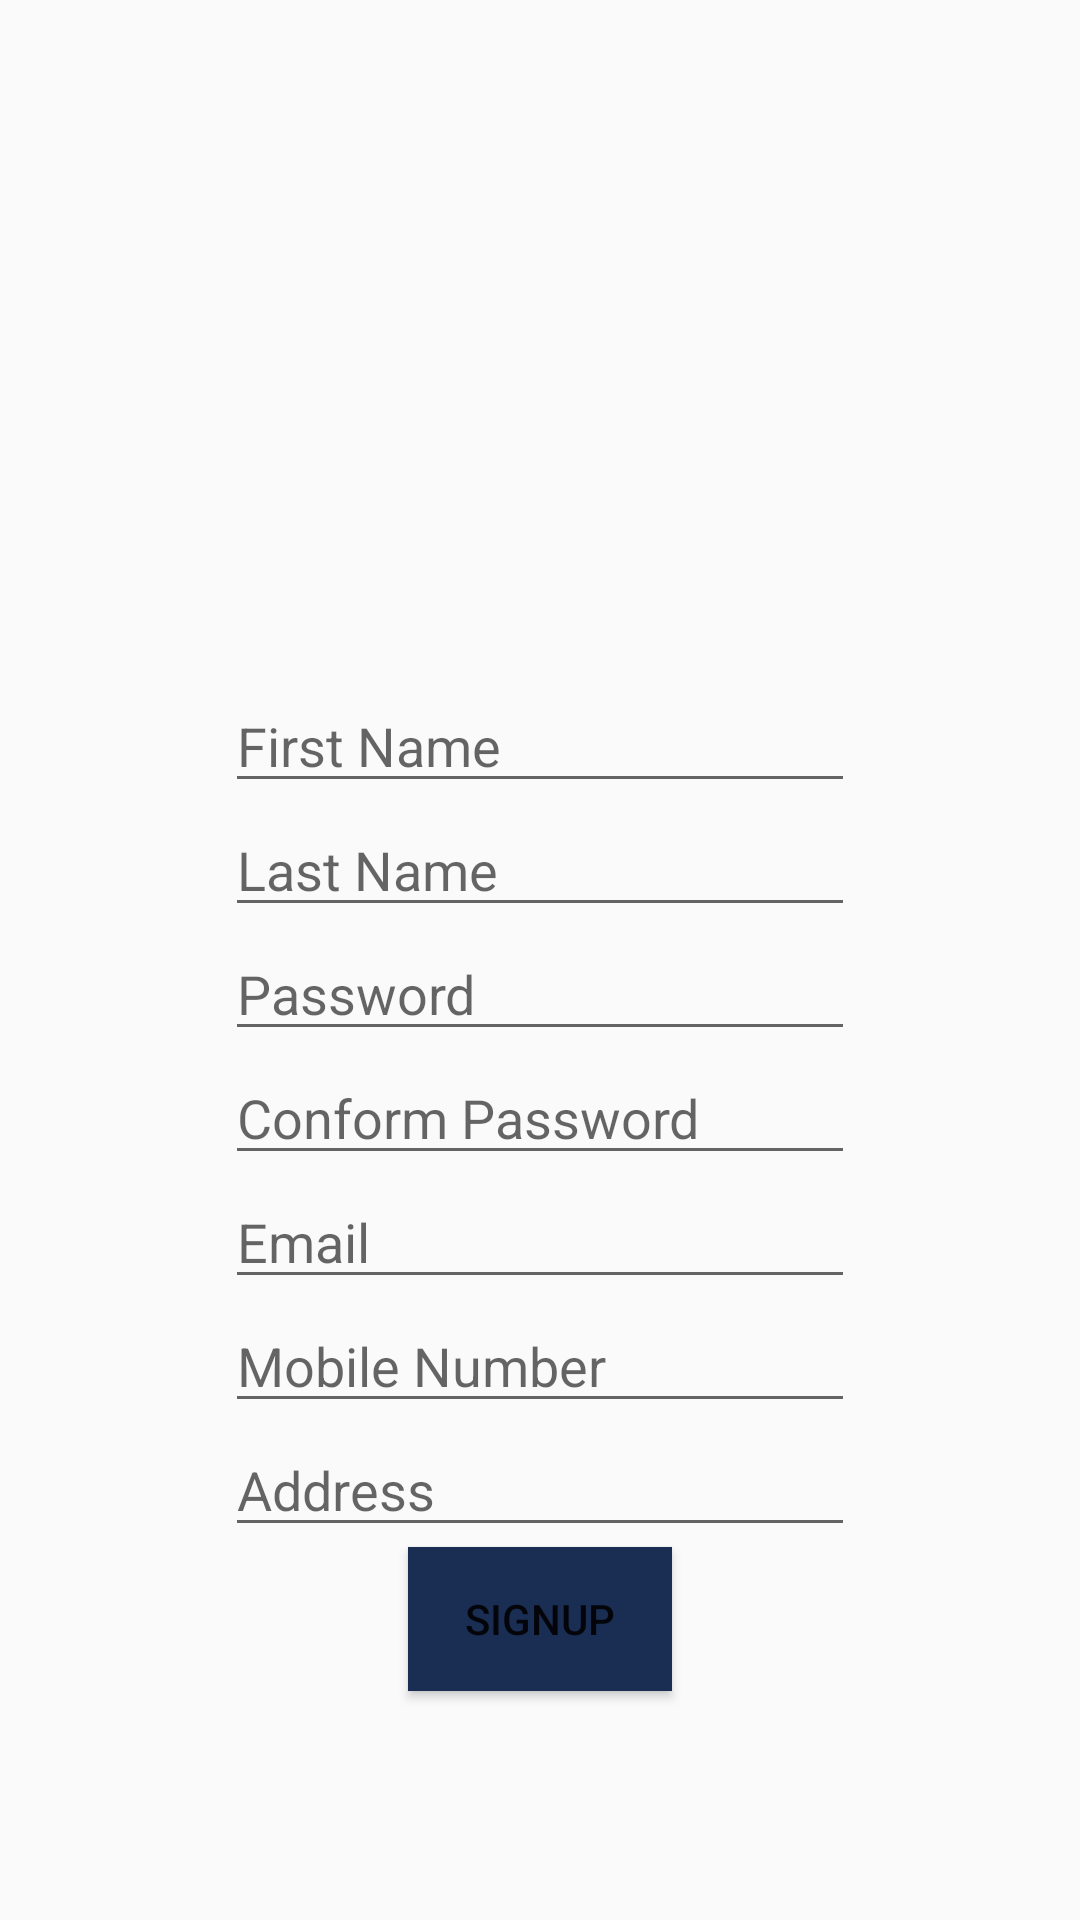

Produce the Android XML layout that renders to this screen, including the resource entries it uses.
<!-- AndroidManifest.xml: application theme AppTheme -->
<!-- res/layout/signup.xml -->
<?xml version="1.0" encoding="utf-8"?>
<LinearLayout xmlns:android="http://schemas.android.com/apk/res/android"
    xmlns:app="http://schemas.android.com/apk/res-auto"
    xmlns:tools="http://schemas.android.com/tools"
    android:layout_width="match_parent"
    android:layout_height="match_parent"
    android:gravity="center"
    android:orientation="vertical"
    tools:context="com.example.hari.isthree.Signup">

    <ImageView
        android:id="@+id/imageView4"
        android:layout_width="150dp"
        android:layout_height="150dp"
        app:srcCompat="@drawable/logo" />

    <EditText
        android:id="@+id/editText"
        android:layout_width="wrap_content"
        android:layout_height="wrap_content"
        android:ems="10"
        android:hint="First Name"
        android:inputType="textPersonName"
        tools:layout_editor_absoluteX="84dp"
        tools:layout_editor_absoluteY="16dp" />

    <EditText
        android:id="@+id/editText2"
        android:layout_width="wrap_content"
        android:layout_height="wrap_content"
        android:ems="10"
        android:hint="Last Name"
        android:inputType="textPersonName"
        tools:layout_editor_absoluteX="84dp"
        tools:layout_editor_absoluteY="81dp" />

    <EditText
        android:id="@+id/editText5"
        android:layout_width="wrap_content"
        android:layout_height="wrap_content"
        android:ems="10"
        android:hint="Password"
        android:inputType="textPassword"
        tools:layout_editor_absoluteX="84dp"
        tools:layout_editor_absoluteY="152dp" />

    <EditText
        android:id="@+id/editText6"
        android:layout_width="wrap_content"
        android:layout_height="wrap_content"
        android:ems="10"
        android:hint="Conform Password"
        android:inputType="textPassword"
        tools:layout_editor_absoluteX="84dp"
        tools:layout_editor_absoluteY="209dp" />

    <EditText
        android:id="@+id/editText7"
        android:layout_width="wrap_content"
        android:layout_height="wrap_content"
        android:ems="10"
        android:hint="Email"
        android:inputType="textEmailAddress"
        tools:layout_editor_absoluteX="84dp"
        tools:layout_editor_absoluteY="276dp" />

    <EditText
        android:id="@+id/editText8"
        android:layout_width="wrap_content"
        android:layout_height="wrap_content"
        android:ems="10"
        android:hint="Mobile Number"
        android:inputType="number"
        tools:layout_editor_absoluteX="84dp"
        tools:layout_editor_absoluteY="352dp" />

    <EditText
        android:id="@+id/editText9"
        android:layout_width="wrap_content"
        android:layout_height="wrap_content"
        android:ems="10"
        android:hint="Address"
        android:inputType="textPostalAddress"
        tools:layout_editor_absoluteX="84dp"
        tools:layout_editor_absoluteY="412dp" />

    <Button
        android:id="@+id/signup"
        android:layout_width="wrap_content"
        android:layout_height="wrap_content"
        android:background="@color/bluee"
        android:text="Signup"
        android:textColor="@color/ic_launcher_background"
        tools:layout_editor_absoluteX="148dp"
        tools:layout_editor_absoluteY="471dp" />

</LinearLayout>
<!-- resources referenced by this layout -->
<resources>
  <color name="bluee">#1A2D52</color>
  <style name="AppTheme" parent="Theme.AppCompat.Light.NoActionBar">
          
          <item name="colorPrimary">@color/colorPrimary</item>
          <item name="colorPrimaryDark">@color/colorPrimaryDark</item>
          <item name="colorAccent">@color/colorAccent</item>
      </style>
  <color name="colorPrimary">#3F51B5</color>
  <color name="colorPrimaryDark">#303f9f</color>
  <color name="colorAccent">#1A2D52</color>
</resources>
